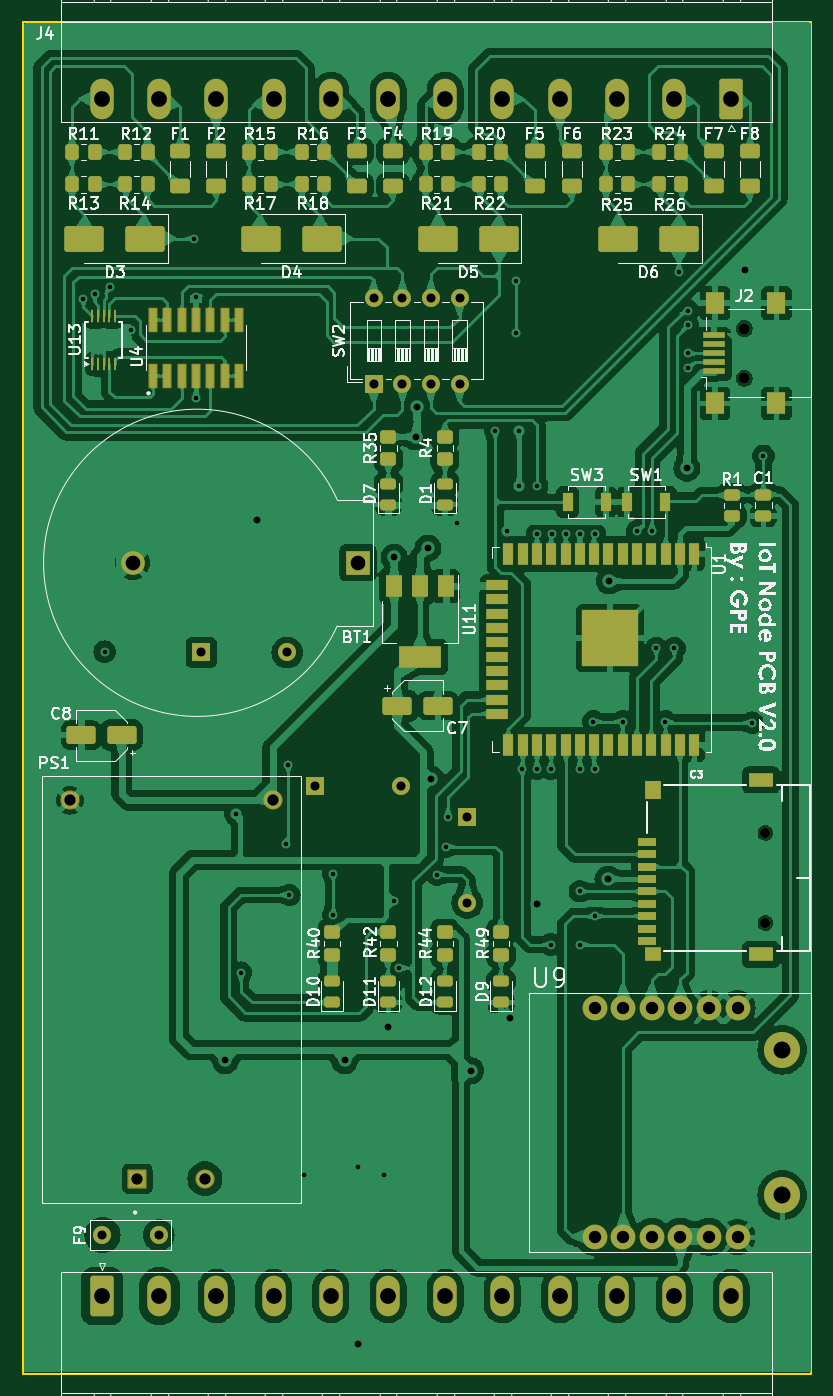
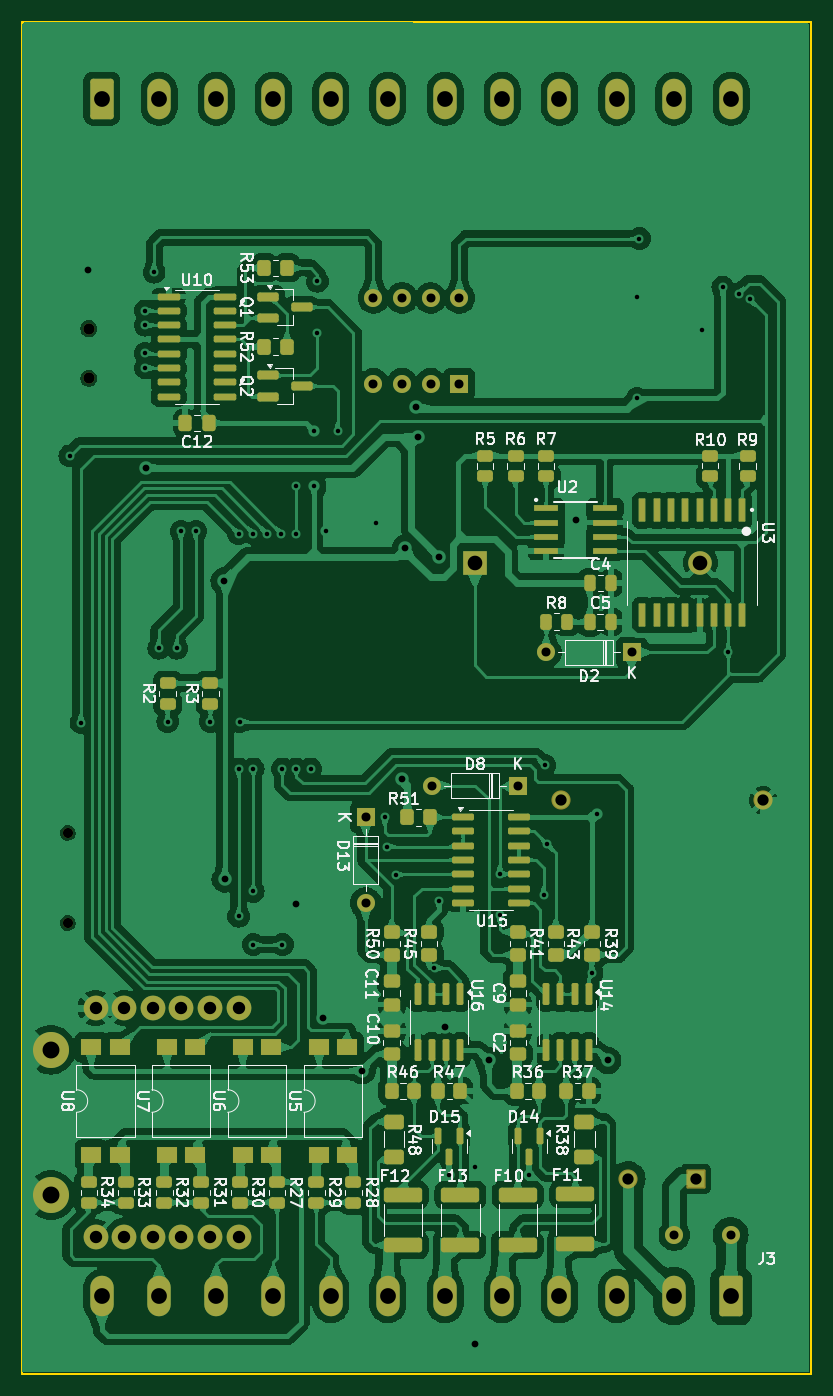
Circuit board: 11 layer files. Board 70.0 x 120.0 mm.
- bottom_copper: IoT NODE V3-B_Cu.gbl (379660 bytes)
- bottom_mask: IoT NODE V3-B_Mask.gbs (10017 bytes)
- paste: IoT NODE V3-B_Paste.gbp (7756 bytes)
- bottom_silk: IoT NODE V3-B_Silkscreen.gbo (109143 bytes)
- outline: IoT NODE V3-Edge_Cuts.gm1 (644 bytes)
- top_copper: IoT NODE V3-F_Cu.gtl (343535 bytes)
- top_mask: IoT NODE V3-F_Mask.gts (9486 bytes)
- paste: IoT NODE V3-F_Paste.gtp (7225 bytes)
- top_silk: IoT NODE V3-F_Silkscreen.gto (125962 bytes)
- drill: IoT NODE V3-NPTH.drl (456 bytes)
- drill: IoT NODE V3-PTH.drl (2866 bytes)

=== bottom_copper: IoT NODE V3-B_Cu.gbl (379660 bytes, source omitted) ===
=== bottom_mask: IoT NODE V3-B_Mask.gbs (10017 bytes, source omitted) ===
=== paste: IoT NODE V3-B_Paste.gbp (7756 bytes, source omitted) ===
=== bottom_silk: IoT NODE V3-B_Silkscreen.gbo (109143 bytes, source omitted) ===
=== outline: IoT NODE V3-Edge_Cuts.gm1 ===
G04 #@! TF.GenerationSoftware,KiCad,Pcbnew,8.0.4*
G04 #@! TF.CreationDate,2024-11-14T12:54:13+07:00*
G04 #@! TF.ProjectId,Ver04,56657230-342e-46b6-9963-61645f706362,rev?*
G04 #@! TF.SameCoordinates,Original*
G04 #@! TF.FileFunction,Profile,NP*
%FSLAX46Y46*%
G04 Gerber Fmt 4.6, Leading zero omitted, Abs format (unit mm)*
G04 Created by KiCad (PCBNEW 8.0.4) date 2024-11-14 12:54:13*
%MOMM*%
%LPD*%
G01*
G04 APERTURE LIST*
G04 #@! TA.AperFunction,Profile*
%ADD10C,0.200000*%
G04 #@! TD*
G04 APERTURE END LIST*
D10*
X40000000Y-35000000D02*
X110000000Y-35000000D01*
X110000000Y-155000000D01*
X40000000Y-155000000D01*
X40000000Y-35000000D01*
M02*

=== top_copper: IoT NODE V3-F_Cu.gtl (343535 bytes, source omitted) ===
=== top_mask: IoT NODE V3-F_Mask.gts (9486 bytes, source omitted) ===
=== paste: IoT NODE V3-F_Paste.gtp (7225 bytes, source omitted) ===
=== top_silk: IoT NODE V3-F_Silkscreen.gto (125962 bytes, source omitted) ===
=== drill: IoT NODE V3-NPTH.drl ===
M48
; DRILL file {KiCad 8.0.4} date 2024-11-14T12:54:45+0700
; FORMAT={-:-/ absolute / inch / decimal}
; #@! TF.CreationDate,2024-11-14T12:54:45+07:00
; #@! TF.GenerationSoftware,Kicad,Pcbnew,8.0.4
; #@! TF.FileFunction,NonPlated,1,2,NPTH
FMAT,2
INCH
; #@! TA.AperFunction,NonPlated,NPTH,ComponentDrill
T1C0.0354
; #@! TA.AperFunction,NonPlated,NPTH,ComponentDrill
T2C0.0394
%
G90
G05
T1
X4.1724Y-4.212
X4.1724Y-4.527
T2
X4.0984Y-2.4488
X4.0984Y-2.622
M30

=== drill: IoT NODE V3-PTH.drl ===
M48
; DRILL file {KiCad 8.0.4} date 2024-11-14T12:54:45+0700
; FORMAT={-:-/ absolute / inch / decimal}
; #@! TF.CreationDate,2024-11-14T12:54:45+07:00
; #@! TF.GenerationSoftware,Kicad,Pcbnew,8.0.4
; #@! TF.FileFunction,Plated,1,2,PTH
FMAT,2
INCH
; #@! TA.AperFunction,Plated,PTH,ViaDrill
T1C0.0157
; #@! TA.AperFunction,Plated,PTH,ViaDrill
T2C0.0236
; #@! TA.AperFunction,Plated,PTH,ComponentDrill
T3C0.0315
; #@! TA.AperFunction,Plated,PTH,ComponentDrill
T4C0.0394
; #@! TA.AperFunction,Plated,PTH,ComponentDrill
T5C0.0433
; #@! TA.AperFunction,Plated,PTH,ComponentDrill
T6C0.0512
; #@! TA.AperFunction,Plated,PTH,ComponentDrill
T7C0.0551
; #@! TA.AperFunction,Plated,PTH,ComponentDrill
T8C0.0591
%
G90
G05
T1
X1.7874Y-2.3465
X1.8268Y-2.3268
X1.8622Y-3.5787
X1.8819Y-2.3031
X1.9528Y-2.4528
X2.1732Y-2.1339
X2.1811Y-2.3386
X2.1811Y-2.6929
X2.3228Y-4.1457
X2.3386Y-4.7008
X2.4961Y-4.252
X2.5039Y-3.9764
X2.5079Y-4.4291
X2.5591Y-5.4094
X2.6614Y-4.3543
X2.6614Y-4.5
X2.748Y-5.3819
X2.8386Y-5.4094
X2.874Y-4.4488
X2.8898Y-4.685
X3.0236Y-4.3583
X3.0551Y-4.2598
X3.063Y-4.1575
X3.0945Y-3.1299
X3.2283Y-2.8071
X3.2677Y-3.1575
X3.2992Y-2.2835
X3.2992Y-2.4646
X3.311Y-2.8071
X3.311Y-3.0
X3.3228Y-3.9882
X3.374Y-3.0
X3.374Y-3.1654
X3.374Y-3.9882
X3.4213Y-3.9882
X3.4213Y-4.6024
X3.4252Y-3.1654
X3.4764Y-3.1654
X3.5236Y-3.1654
X3.5236Y-3.9882
X3.5236Y-4.4167
X3.5236Y-4.6024
X3.5709Y-3.8228
X3.5748Y-3.1654
X3.5748Y-3.9882
X3.5748Y-4.5039
X3.6732Y-3.8228
X3.7244Y-3.1575
X3.7756Y-3.1575
X3.7913Y-3.5669
X3.8228Y-3.8228
X3.8543Y-3.5669
X3.8701Y-2.252
X3.9016Y-2.3858
X3.9016Y-2.437
X3.9016Y-2.5354
X3.9016Y-2.5866
X4.126Y-3.8268
X4.1654Y-2.8937
T2
X2.2835Y-5.0079
X2.3937Y-3.1181
X2.7008Y-5.0079
X2.748Y-6.0
X2.8543Y-4.8898
X2.874Y-3.248
X2.9488Y-2.8268
X2.9528Y-2.7244
X2.9921Y-3.2165
X3.0039Y-4.0236
X3.1417Y-5.0433
X3.2795Y-4.8583
X3.374Y-4.4606
X3.622Y-4.374
X3.626Y-3.3307
X3.8976Y-2.937
X4.1024Y-2.2441
T3
X1.8543Y-5.6181
X2.0512Y-5.6181
X2.1999Y-3.5811
X2.4999Y-3.5811
X2.598Y-4.0472
X2.8031Y-2.3417
X2.8031Y-2.6417
X2.898Y-4.0472
X2.9031Y-2.3417
X2.9031Y-2.6417
X3.0031Y-2.3417
X3.0031Y-2.6417
X3.1031Y-2.3417
X3.1031Y-2.6417
X3.1299Y-4.1571
X3.1299Y-4.4571
T4
X1.7402Y-4.0984
X1.9764Y-5.4213
X2.2126Y-5.4213
X2.4488Y-4.0984
T5
X3.575Y-4.8242
X3.575Y-5.6242
X3.675Y-4.8242
X3.675Y-5.6242
X3.775Y-4.8242
X3.775Y-5.6242
X3.875Y-4.8242
X3.875Y-5.6242
X3.975Y-4.8242
X3.975Y-5.6242
X4.075Y-4.8242
X4.075Y-5.6242
T6
X1.9602Y-3.2677
X2.7476Y-3.2677
T7
X1.8528Y-1.6448
X1.8528Y-5.8316
X2.0528Y-1.6448
X2.0528Y-5.8316
X2.2528Y-1.6448
X2.2528Y-5.8316
X2.4528Y-1.6448
X2.4528Y-5.8316
X2.6528Y-1.6448
X2.6528Y-5.8316
X2.8528Y-1.6448
X2.8528Y-5.8316
X3.0528Y-1.6448
X3.0528Y-5.8316
X3.2528Y-1.6448
X3.2528Y-5.8316
X3.4528Y-1.6448
X3.4528Y-5.8316
X3.6528Y-1.6448
X3.6528Y-5.8316
X3.8528Y-1.6448
X3.8528Y-5.8316
X4.0528Y-1.6448
X4.0528Y-5.8316
T8
X4.2309Y-4.9703
X4.2309Y-5.4785
M30

